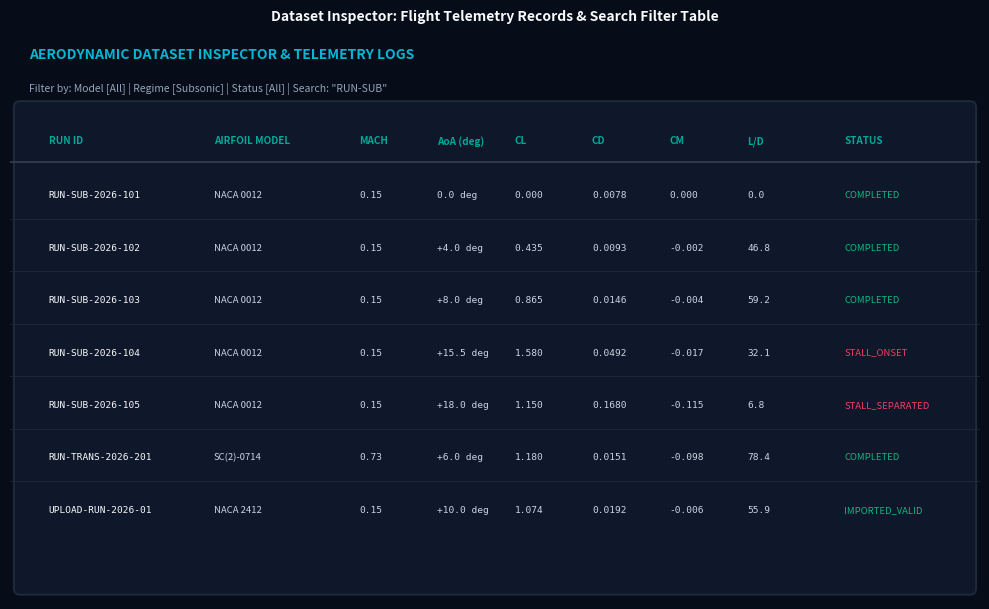

Reproduce this figure in Python. (Note: this script raises an exception after producing the figure.)
import matplotlib.pyplot as plt
import matplotlib.patches as patches
import numpy as np

# Re-generate ui_dataset_preview.png with generous spacing so text never overlaps
fig, ax = plt.subplots(figsize=(10.0, 6.2), dpi=300)
fig.patch.set_facecolor('#070D18')
ax.set_facecolor('#0B132B')

ax.text(-4.8, 2.45, 'AERODYNAMIC DATASET INSPECTOR & TELEMETRY LOGS', color='#06B6D4', fontsize=10, fontweight='bold')
ax.text(-4.8, 2.15, 'Filter by: Model [All] | Regime [Subsonic] | Status [All] | Search: "RUN-SUB"', color='#94A3B8', fontsize=7.5)

# Table Box
tbl_box = patches.FancyBboxPatch((-4.9, -2.4), 9.8, 4.4, boxstyle="round,pad=0.06", fc="#0F172A", ec="#1E293B", lw=1.4)
ax.add_patch(tbl_box)

headers = ['RUN ID', 'AIRFOIL MODEL', 'MACH', 'AoA (deg)', 'CL', 'CD', 'CM', 'L/D', 'STATUS']
col_x = [-4.6, -2.9, -1.4, -0.6, 0.2, 1.0, 1.8, 2.6, 3.6]

for h, x in zip(headers, col_x):
    ax.text(x, 1.7, h, color='#00A896', fontsize=7.2, fontweight='bold', va='center')
ax.axhline(1.5, color='#334155', lw=1.2)

rows = [
    ['RUN-SUB-2026-101', 'NACA 0012', '0.15', '0.0 deg', '0.000', '0.0078', '0.000', '0.0', 'COMPLETED'],
    ['RUN-SUB-2026-102', 'NACA 0012', '0.15', '+4.0 deg', '0.435', '0.0093', '-0.002', '46.8', 'COMPLETED'],
    ['RUN-SUB-2026-103', 'NACA 0012', '0.15', '+8.0 deg', '0.865', '0.0146', '-0.004', '59.2', 'COMPLETED'],
    ['RUN-SUB-2026-104', 'NACA 0012', '0.15', '+15.5 deg', '1.580', '0.0492', '-0.017', '32.1', 'STALL_ONSET'],
    ['RUN-SUB-2026-105', 'NACA 0012', '0.15', '+18.0 deg', '1.150', '0.1680', '-0.115', '6.8', 'STALL_SEPARATED'],
    ['RUN-TRANS-2026-201', 'SC(2)-0714', '0.73', '+6.0 deg', '1.180', '0.0151', '-0.098', '78.4', 'COMPLETED'],
    ['UPLOAD-RUN-2026-01', 'NACA 2412', '0.15', '+10.0 deg', '1.074', '0.0192', '-0.006', '55.9', 'IMPORTED_VALID']
]

for r_idx, row in enumerate(rows):
    y = 1.2 - r_idx * 0.48
    status_col = '#10B981' if 'COMPLETED' in row[-1] or 'IMPORTED' in row[-1] else '#F43F5E' if 'STALL' in row[-1] else '#38BDF8'
    for c_idx, (val, x) in enumerate(zip(row, col_x)):
        c_col = status_col if c_idx == len(row)-1 else '#F8FAFC' if c_idx == 0 else '#CBD5E1'
        ax.text(x, y, val, color=c_col, fontsize=6.8, fontfamily='monospace' if c_idx in [0, 2, 3, 4, 5, 6, 7] else 'sans-serif', va='center')
    if r_idx < len(rows) - 1:
        ax.axhline(y - 0.22, color='#1E293B', lw=0.6)

ax.set_xlim(-5.0, 5.0)
ax.set_ylim(-2.5, 2.7)
ax.axis('off')
ax.set_title('Dataset Inspector: Flight Telemetry Records & Search Filter Table', fontsize=10, fontweight='bold', color='#F8FAFC', pad=8)

plt.tight_layout()
plt.savefig('ppt_assets/ui_dataset_preview.png', dpi=300, facecolor=fig.get_facecolor(), bbox_inches='tight')
plt.close()
print("Re-generated ppt_assets/ui_dataset_preview.png with clean typography.")
